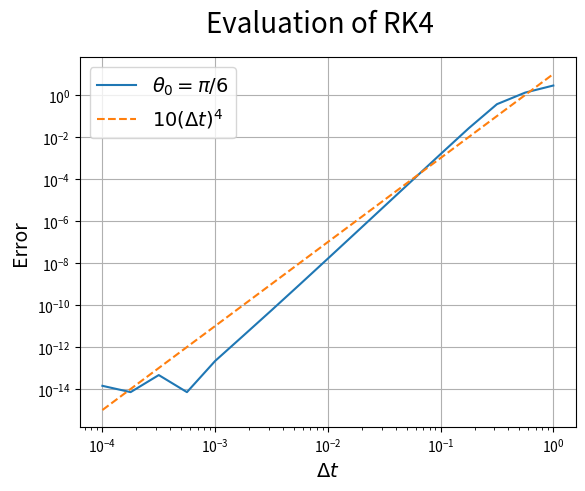

The matplotlib source for this figure: (Note: this script raises an exception after producing the figure.)
import numpy as np
import matplotlib.pyplot as plt
from collections import deque
from datetime import datetime


# constants
g = 9.80665  # Standard gravity
dt_now = datetime.now()

# parameters
l1 = 1
m1 = 1
w0 = 0
t_start = 0
t_end = 10

# lists
T_series = deque([])
U_series = deque([])
H_series = deque([])


def f(theta):
    return -g*np.sin(theta)/l1


def RungeKutta41(theta, w, dt):
    k1 = f(theta)  # w
    n1 = w  # theta
    k2 = f(theta + n1*dt/2)
    n2 = w + k1*dt/2
    k3 = f(theta + n2*dt/2)
    n3 = w + k2*dt/2
    k4 = f(theta + n3*dt)
    n4 = w + k3*dt
    w = w + (k1/6 + k2/3 + k3/3 + k4/6)*dt
    theta = theta + (n1/6 + n2/3 + n3/3 + n4/6)*dt

    w_series.append(w)
    theta_series.append(theta)
    T = m1*(l1**2)*(w**2)/2
    U = - m1*g*l1*np.cos(theta)
    H = T + U
    T_series.append(T)
    U_series.append(U)
    H_series.append(H)


thetas = [np.pi/6, np.pi/4, np.pi/3, np.pi/2]
thetas_str = ["pi6", "pi4", "pi3", "pi2"]
thetas_tex = [R"\pi/6", R"\pi/4", R"\pi/3", R"\pi/2"]
dts = np.logspace(-4, 0, num=17, base=10.0)


def guide(t):
    return 10*t**4


for theta0, theta0_str, theta0_tex in zip(thetas, thetas_str, thetas_tex):
    fig, ax = plt.subplots()
    exact_H = m1*(l1**2)*(w0**2)/2 - m1*g*l1*np.cos(theta0)
    y = []
    for dt in dts:
        steps = int((t_end - t_start) / dt)
        theta_series = deque([theta0])
        w_series = deque([w0])
        for i in range(steps):
            theta = theta_series[-1]
            w = w_series[-1]
            RungeKutta41(theta, w, dt)
        y.append(np.abs(exact_H - H_series[-1]))
    ax.plot(dts, y, label=R"$\theta_0 ={}$".format(theta0_tex))
    ax.plot(dts, guide(dts), label=R"$10(\Delta t)^4$", ls="dashed")
    ax.semilogx()
    ax.semilogy()
    ax.grid()
    ax.legend(fontsize="14")
    ax.set_xlabel(R"$ \Delta t$", fontsize="14")
    ax.set_ylabel("Error", fontsize="14")
    fig.suptitle('Evaluation of RK4', fontsize="20")
    fig.savefig('./figure/RK41/evaluation1/{6}_{0}-{1}-{2}-{3}{4}{5}.jpeg'
                .format(dt_now.year, dt_now.month, dt_now.day, dt_now.hour,
                        dt_now.minute, dt_now.second, theta0_str))
